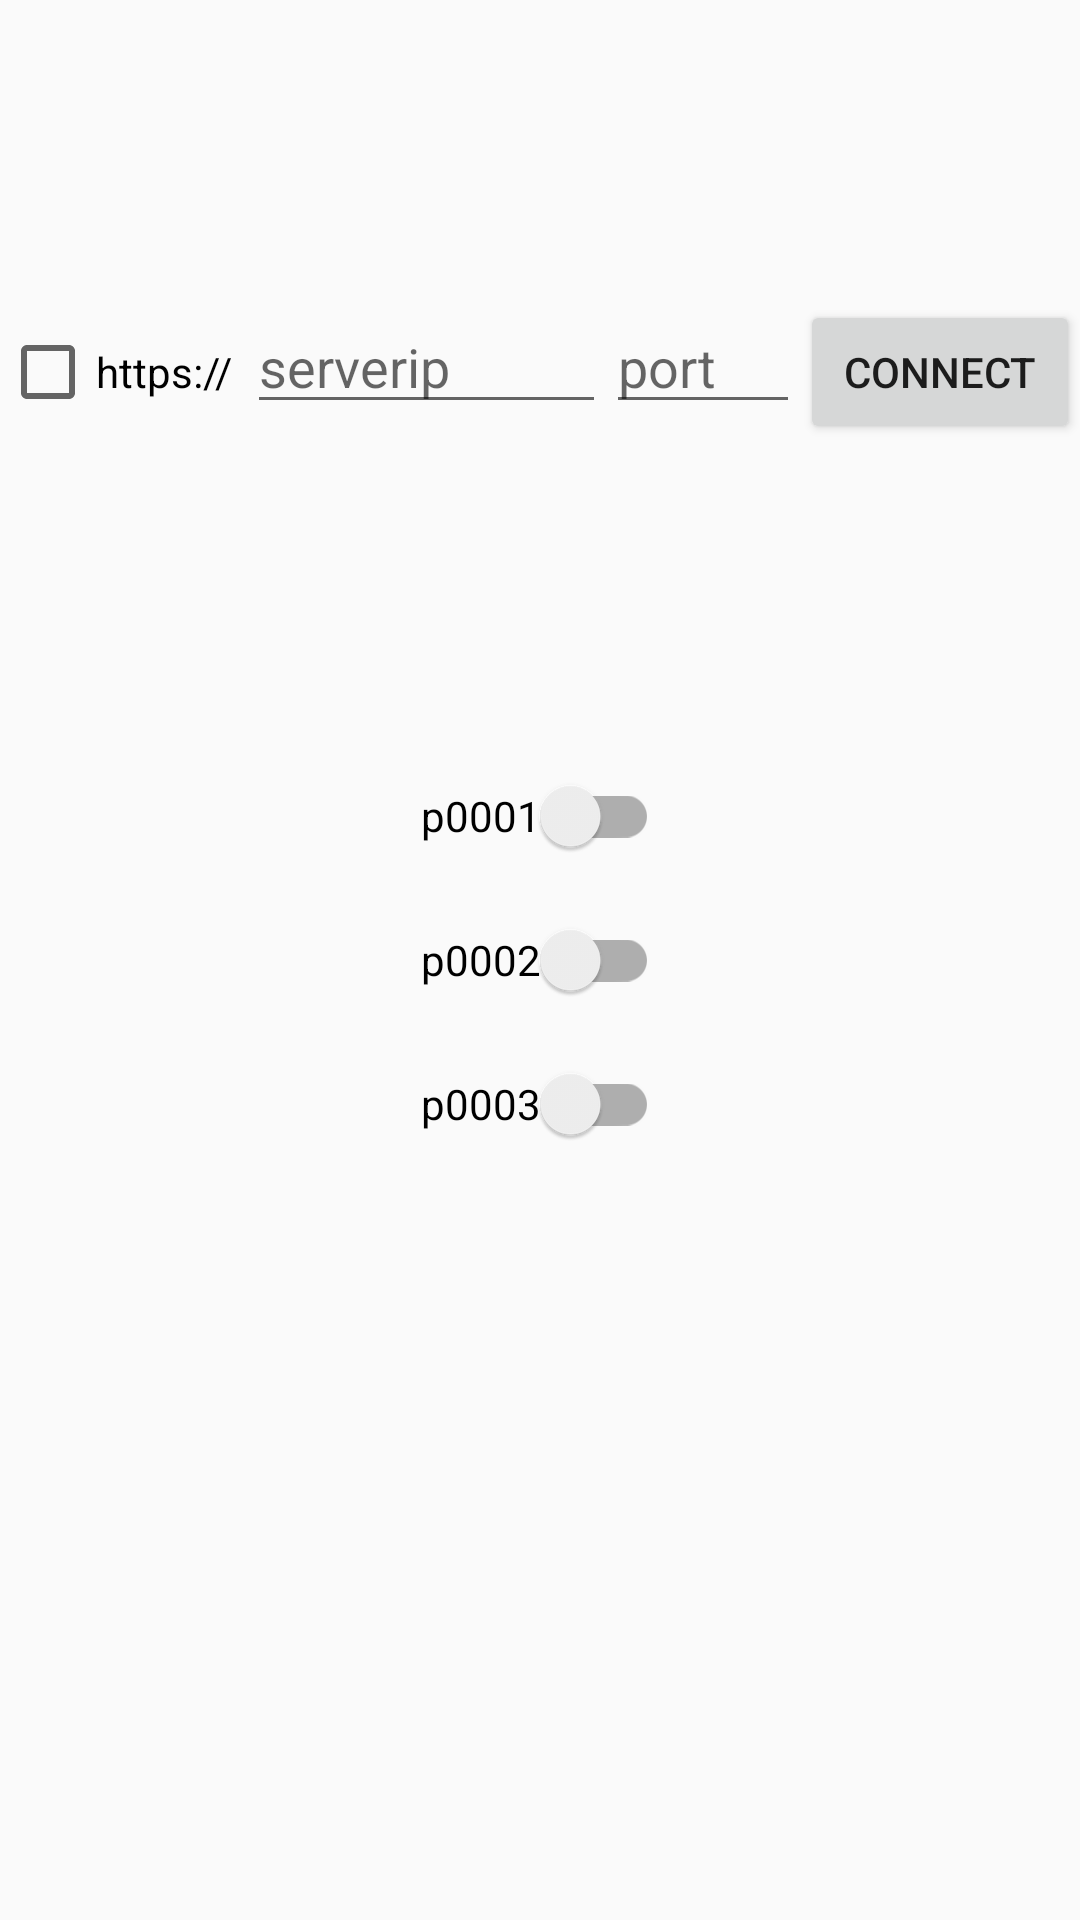

Layout XML and referenced resources for this Android screen:
<!-- AndroidManifest.xml: application theme Theme.GardBot -->
<!-- res/layout/activity_demo.xml -->
<?xml version="1.0" encoding="utf-8"?>
<androidx.constraintlayout.widget.ConstraintLayout xmlns:android="http://schemas.android.com/apk/res/android"
    xmlns:app="http://schemas.android.com/apk/res-auto"
    xmlns:tools="http://schemas.android.com/tools"
    android:layout_width="match_parent"
    android:layout_height="match_parent"
    tools:context=".DemoActivity">

    <LinearLayout
        android:id="@+id/linearLayout4"
        android:layout_width="match_parent"
        android:layout_height="wrap_content"
        android:orientation="horizontal"
        app:layout_constraintBottom_toTopOf="@+id/switchList"
        app:layout_constraintEnd_toEndOf="parent"
        app:layout_constraintStart_toStartOf="parent"
        app:layout_constraintTop_toTopOf="parent">

        <CheckBox
            android:id="@+id/https"
            android:layout_width="wrap_content"
            android:layout_height="wrap_content"
            android:layout_weight="1"
            android:text="https://" />

        <EditText
            android:id="@+id/edt_ip"
            android:layout_width="wrap_content"
            android:layout_height="wrap_content"
            android:layout_weight="10"
            android:digits="0123456789."
            android:hint="serverip"
            android:inputType="number|numberDecimal"
            app:layout_constraintBottom_toTopOf="@+id/button2"
            app:layout_constraintTop_toTopOf="parent" />

        <EditText
            android:id="@+id/edt_port"
            android:layout_width="wrap_content"
            android:layout_height="wrap_content"
            android:layout_weight="5"
            android:hint="port"
            android:inputType="number"
            app:layout_constraintBottom_toTopOf="@+id/button2"
            app:layout_constraintTop_toTopOf="parent" />

        <Button
            android:id="@+id/btn_connect"
            android:layout_width="wrap_content"
            android:layout_height="wrap_content"
            android:layout_weight="1"
            android:text="connect"
            app:layout_constraintBottom_toTopOf="@+id/switch1"
            app:layout_constraintEnd_toEndOf="parent"
            app:layout_constraintStart_toStartOf="parent" />

    </LinearLayout>


    <LinearLayout
        android:id="@+id/switchList"
        android:layout_width="wrap_content"
        android:layout_height="wrap_content"
        android:orientation="vertical"
        app:layout_constraintBottom_toBottomOf="parent"
        app:layout_constraintEnd_toEndOf="parent"
        app:layout_constraintStart_toStartOf="parent"
        app:layout_constraintTop_toTopOf="parent">

        <androidx.appcompat.widget.SwitchCompat
            android:id="@+id/switch1"
            android:layout_width="wrap_content"
            android:layout_height="wrap_content"
            android:text="p0001" />

        <androidx.appcompat.widget.SwitchCompat
            android:id="@+id/switch2"
            android:layout_width="wrap_content"
            android:layout_height="wrap_content"
            android:text="p0002" />

        <androidx.appcompat.widget.SwitchCompat
            android:id="@+id/switch3"
            android:layout_width="wrap_content"
            android:layout_height="wrap_content"
            android:text="p0003" />

    </LinearLayout>
</androidx.constraintlayout.widget.ConstraintLayout>
<!-- resources referenced by this layout -->
<resources>
  <style name="Theme.GardBot" parent="Theme.MaterialComponents.DayNight.DarkActionBar">
          
          <item name="colorPrimary">@color/green</item>
          <item name="colorPrimaryVariant">@color/black</item>
          <item name="colorOnPrimary">@color/white</item>
          <item name="android:windowBackground">@color/lightgray</item>
          
          <item name="colorSecondary">@color/teal_200</item>
          <item name="colorSecondaryVariant">@color/teal_700</item>
          <item name="colorOnSecondary">@color/black</item>
          
          <item name="android:statusBarColor" tools:targetApi="l">?attr/colorPrimaryVariant</item>
          
      </style>
  <color name="green">#DD00e676</color>
  <color name="black">#FF000000</color>
  <color name="white">#FFFFFFFF</color>
  <color name="lightgray">#FFFAFAFA</color>
  <color name="teal_200">#FF03DAC5</color>
  <color name="teal_700">#FF018786</color>
</resources>
